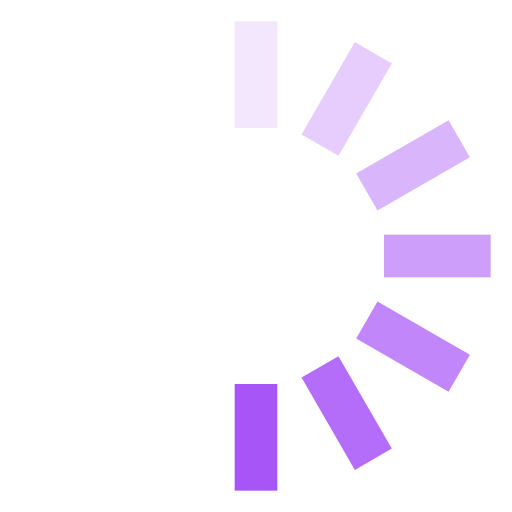
t = 0.00 s
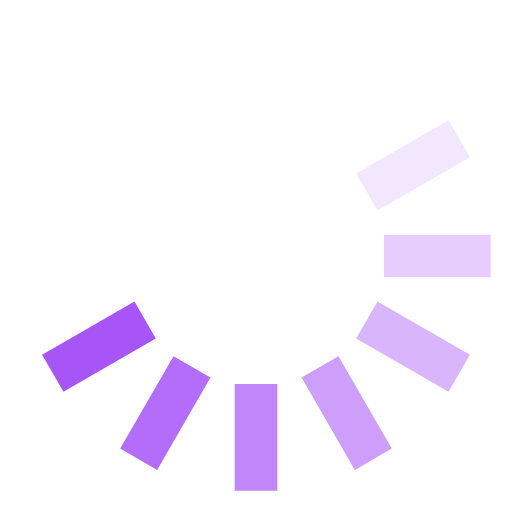
t = 0.13 s
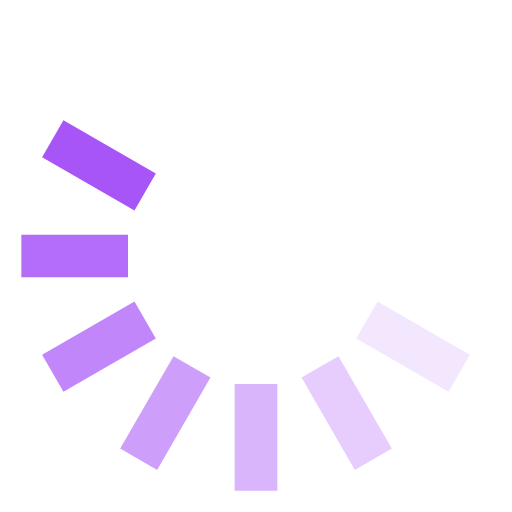
t = 0.25 s
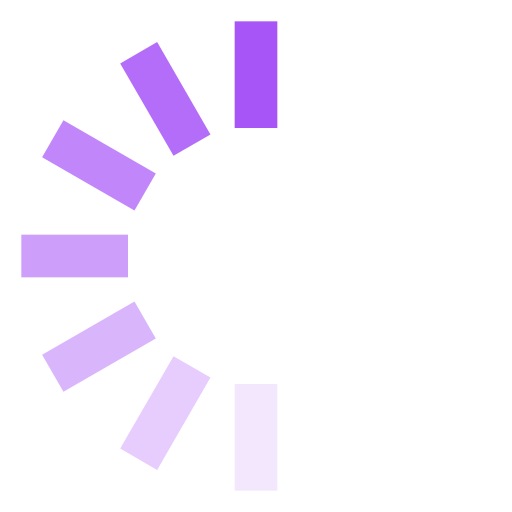
t = 0.38 s
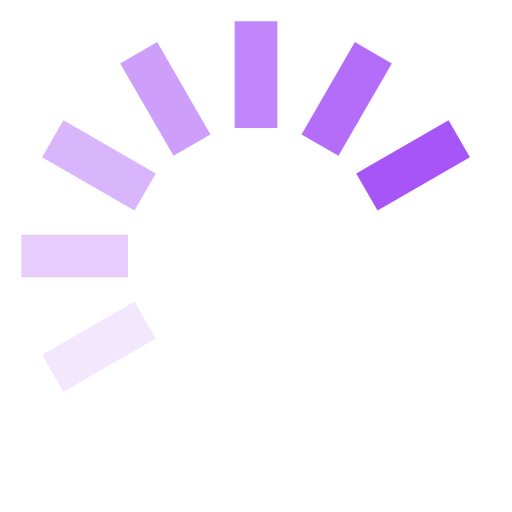
t = 0.50 s
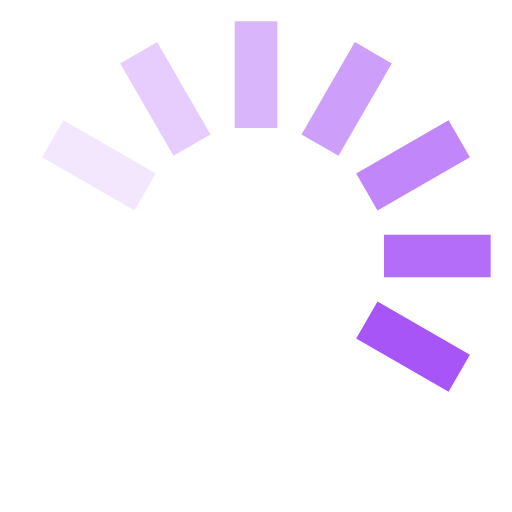
t = 0.63 s

The animated SVG that drew these frames (rendered in a browser with its animation timeline set to each time). Animation: 1 SMIL element (animateTransform=1); one cycle of 0.75 s, repeats indefinitely.

<svg fill="#A855F7FF" viewBox="0 0 24 24" xmlns="http://www.w3.org/2000/svg"><g><rect x="11" y="1" width="2" height="5" opacity=".14"/><rect x="11" y="1" width="2" height="5" transform="rotate(30 12 12)" opacity=".29"/><rect x="11" y="1" width="2" height="5" transform="rotate(60 12 12)" opacity=".43"/><rect x="11" y="1" width="2" height="5" transform="rotate(90 12 12)" opacity=".57"/><rect x="11" y="1" width="2" height="5" transform="rotate(120 12 12)" opacity=".71"/><rect x="11" y="1" width="2" height="5" transform="rotate(150 12 12)" opacity=".86"/><rect x="11" y="1" width="2" height="5" transform="rotate(180 12 12)"/><animateTransform attributeName="transform" type="rotate" calcMode="discrete" dur="0.75s" values="0 12 12;30 12 12;60 12 12;90 12 12;120 12 12;150 12 12;180 12 12;210 12 12;240 12 12;270 12 12;300 12 12;330 12 12;360 12 12" repeatCount="indefinite"/></g></svg>
